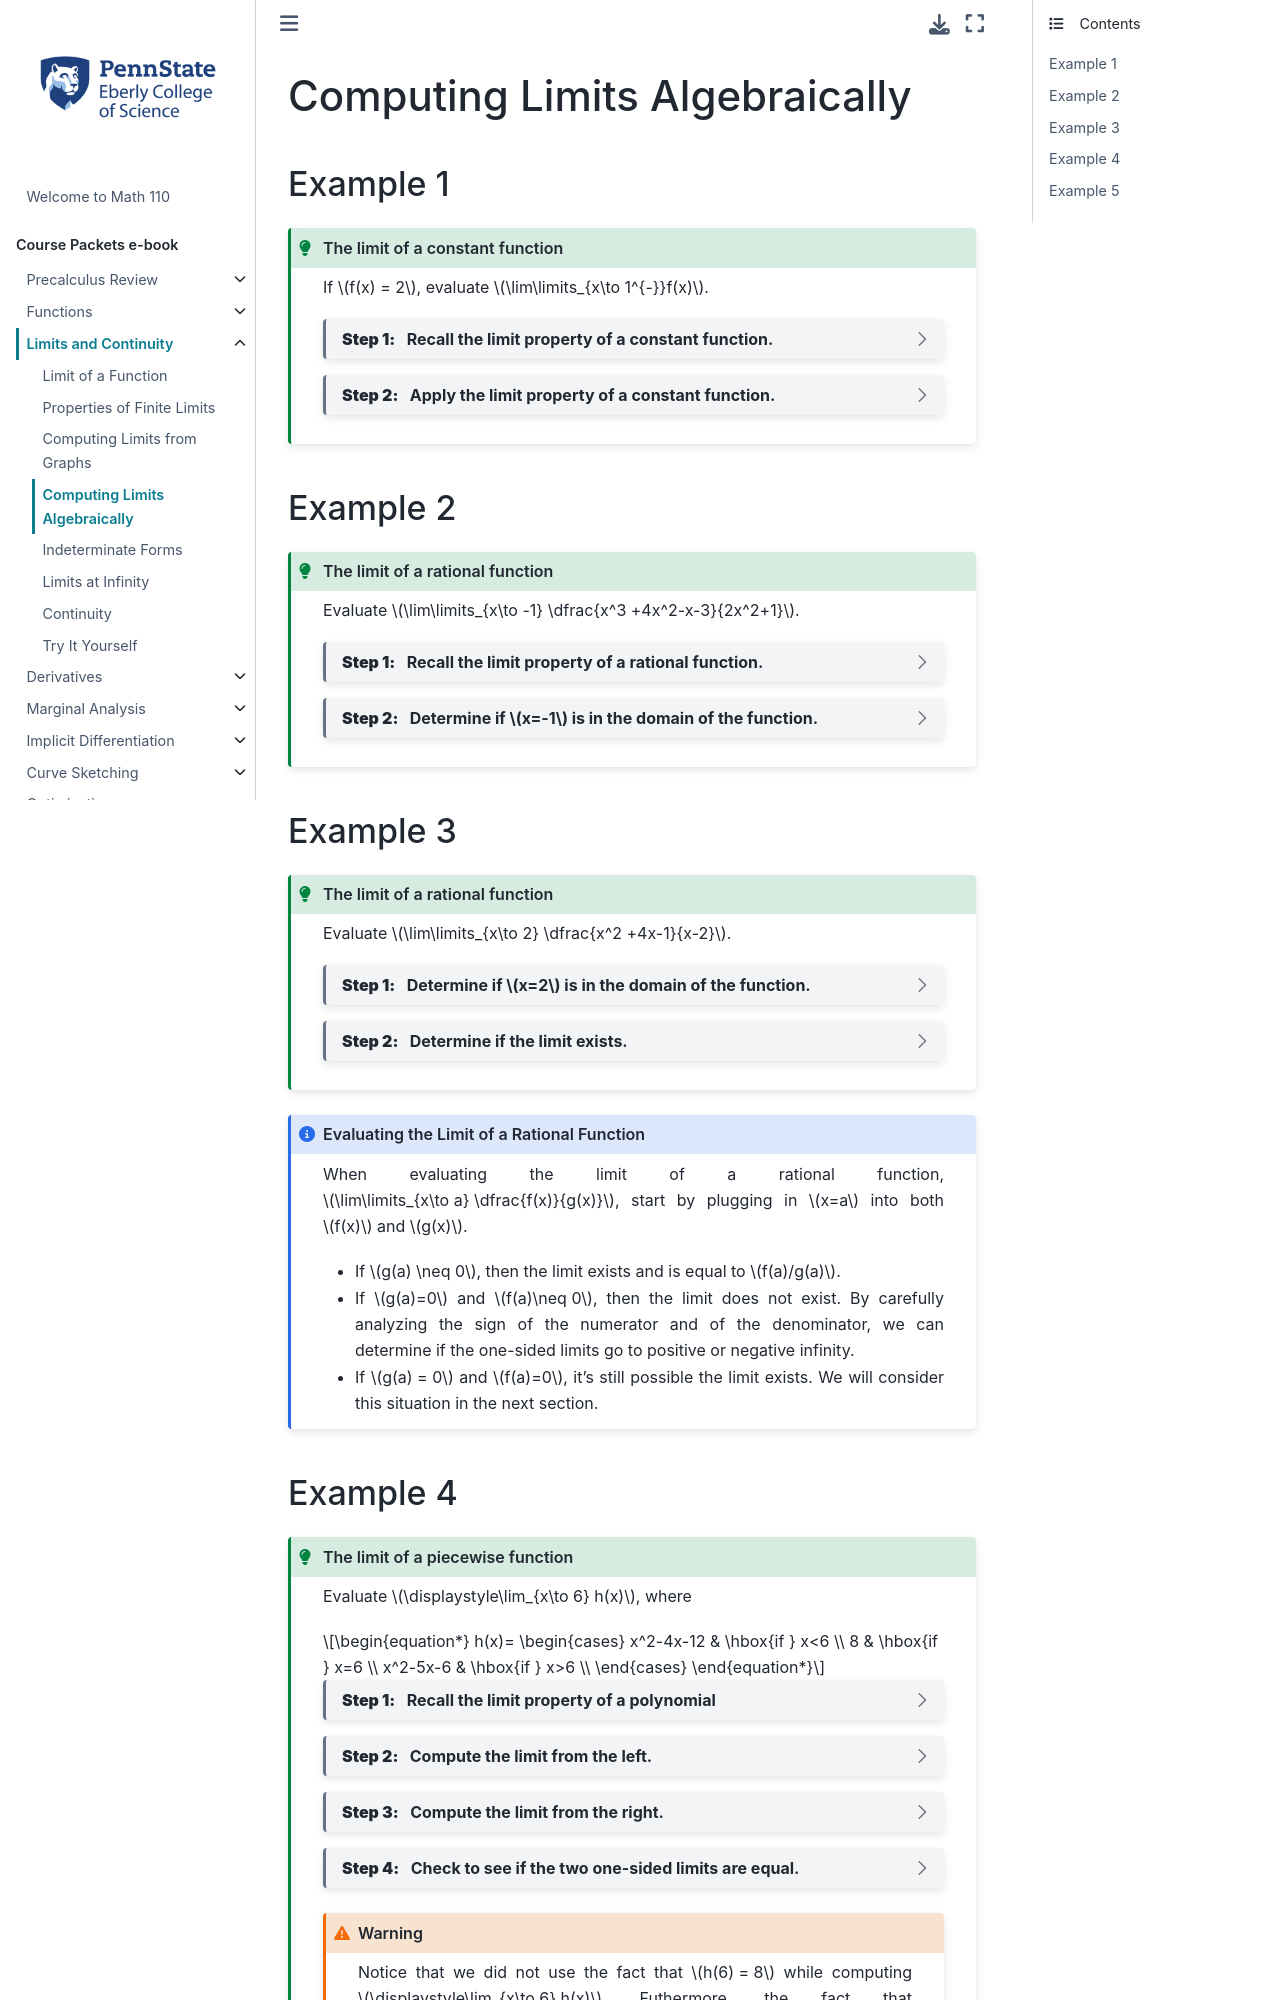

repository: 28left/110jupyter · page: ch_Limits/limits_algebra.html · generator: jekyll

---
jupytext:
  formats: ipynb,md:myst
  text_representation:
    extension: .md
    format_name: myst
    format_version: 0.13
    jupytext_version: 1.10.3
kernelspec:
  display_name: Python 3.9.4 64-bit
  language: python
  name: python3
---

# Computing Limits Algebraically

## Example 1
````{admonition} The limit of a constant function
:class: tip

If $f(x) = 2$, evaluate $\lim\limits_{x\to 1^{-}}f(x)$.


```{dropdown} **Step 1:** &nbsp; Recall the limit property of a constant function.

For any real number $c$, $\lim\limits_{x\to a}c = c$.

See {ref}`lim:prop_lim` for a list of all limit properties.
```

```{dropdown} **Step 2:** &nbsp; Apply the limit property of a constant function.

Since $f(x) = 2$ is a constant function, $\lim\limits_{x\to 1}f(x) = 2$, which implies that the one-side limit also exists and

$$\lim\limits_{x\to 1^{-}}f(x) = 2.$$
```
````

## Example 2

````{admonition} The limit of a rational function
:class: tip

Evaluate $\lim\limits_{x\to -1} \dfrac{x^3 +4x^2-x-3}{2x^2+1}$.


```{dropdown} **Step 1:** &nbsp; Recall the limit property of a rational function.

If $f(x)$ is a rational function and $a$ is in the domain of $f(x)$, then $\lim\limits_{x\to a}f(x) = f(a)$.

See {ref}`lim:prop_lim` for a list of all limit properties.
```

```{dropdown} **Step 2:** &nbsp; Determine if $x=-1$ is in the domain of the function.

The function 

$$ g(x) = \dfrac{x^3 +4x^2-x-3}{2x^2+1}$$

is a rational function and since $2(-1)^2 + 1 \neq 0$ (i.e., the denominator is not equal to zero when $x=-1$), it follows that $-1$ is in the domain of $g$.  

Therefore, the limit exists and

$$\lim\limits_{x\to -1} g(x) = g(-1) = \frac{(-1)^3 + 4(-1)^2 - (-1) -3}{2(-1)^2+1} = \frac{1}{3}.$$
```
````


## Example 3
````{admonition} The limit of a rational function
:class: tip

Evaluate $\lim\limits_{x\to 2} \dfrac{x^2 +4x-1}{x-2}$.


```{dropdown} **Step 1:** &nbsp; Determine if $x=2$ is in the domain of the function.

The function 

$$ h(x) = \dfrac{x^2 +4x-1}{x-2}$$

is a rational function and since $2-2 = 0$ (i.e., the denominator equals zero when $x=2$), it follows that $2$ is not in the domain of $h$.  Unfortunately, this means that the limit property we used in the previous example does not apply.
```

```{dropdown} **Step 2:** &nbsp; Determine if the limit exists.

When we evaluate the numerator of $h(x)$ at $x=2$, we get

$$2^2 +4(2) - 1 = 11.$$

Since the denominator goes to zero but the numerator does not, we can immediately conclude that $\lim\limits_{x\to 2} \dfrac{x^2 +4x-1}{x-2}$ does not exist.
 

Moreover, if we let $x$ approach $2$ from the left (i.e., $x<2$), the values of $(x^2 +4x-1)/(x-2)$ will be negative and we can conclude that 

$$\lim\limits_{x\to 2^-} \dfrac{x^2 +4x-1}{x-2} = -\infty $$

And if we let $x$ approach $2$ from the right (i.e., $x>2$), the values of $(x^2 +4x-1)/(x-2)$ will be positive and we can conclude that 

$$\lim\limits_{x\to 2^+} \dfrac{x^2 +4x-1}{x-2} = \infty$$

Even though we can say that the one-sided limits are equal to positive or negative infinity, this still means that the one-sided limits do not exist, and therefore the original limit does not exist either.
```
````

+++

```{admonition} Evaluating the Limit of a Rational Function
:class: note

When evaluating the limit of a rational function, $\lim\limits_{x\to a} \dfrac{f(x)}{g(x)}$, start by plugging in $x=a$ into both $f(x)$ and $g(x)$.

- If $g(a) \neq 0$, then the limit exists and is equal to $f(a)/g(a)$.

- If $g(a)=0$ and $f(a)\neq 0$, then the limit does not exist.  By carefully analyzing the sign of the numerator and of the denominator, we can determine if the one-sided limits go to positive or negative infinity.

- If $g(a) = 0$ and $f(a)=0$, it's still possible the limit exists.  We will consider this situation in the next section.
```
